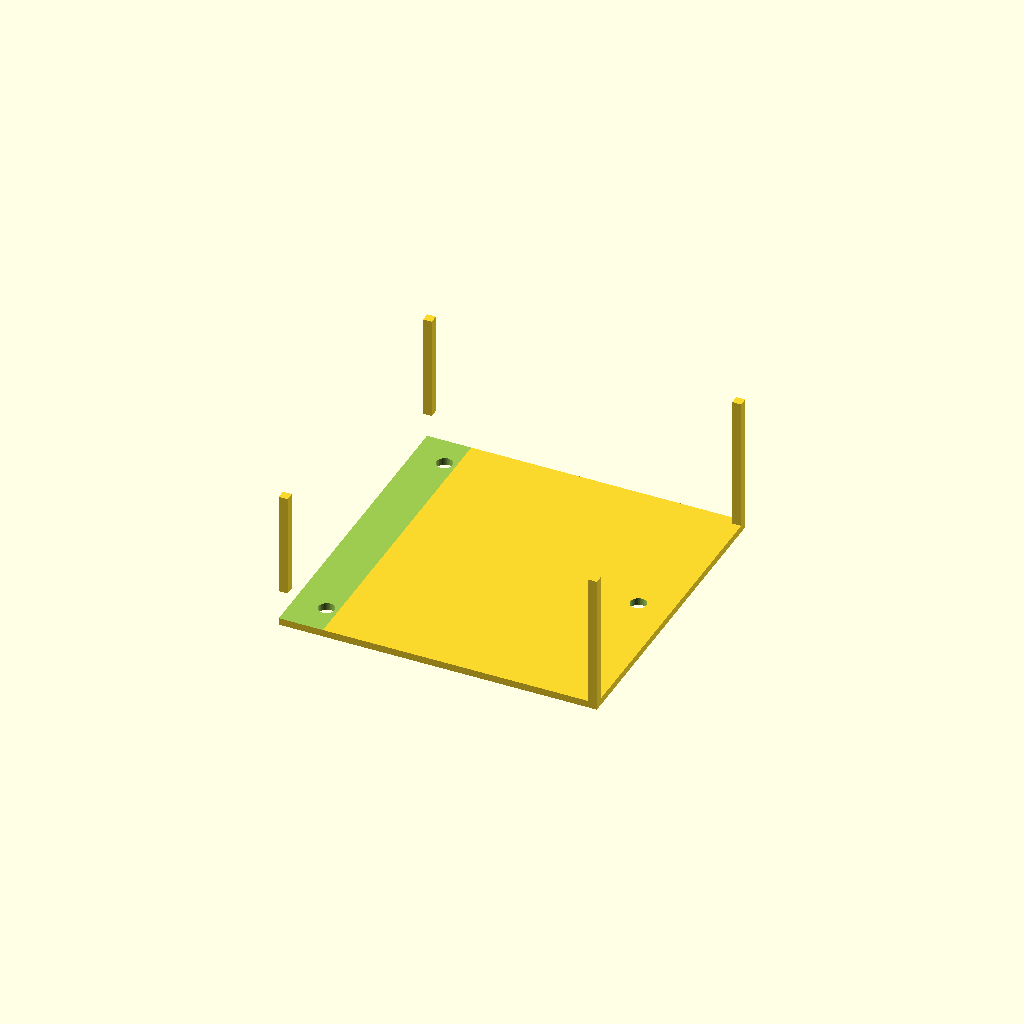
Cell 1 — every parameter at its default value.
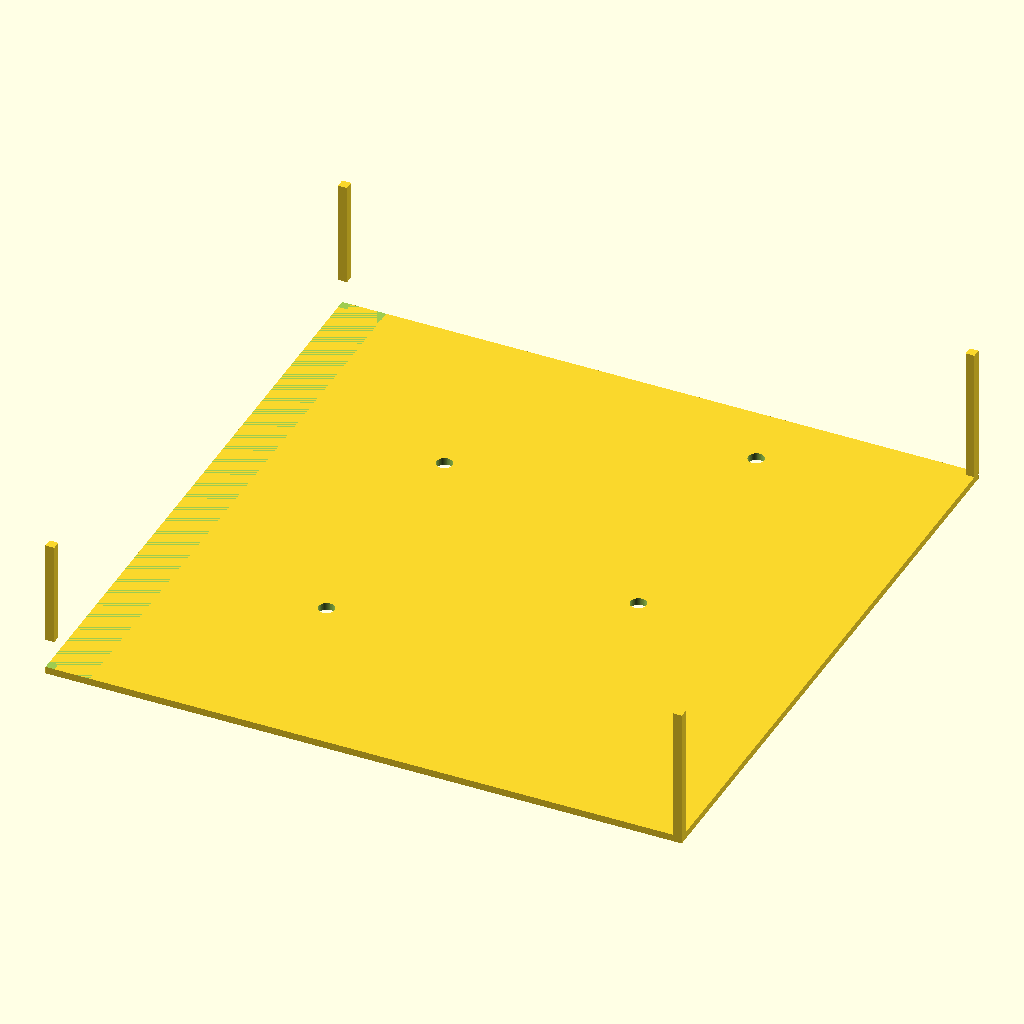
Cell 2: the same model with outer_size = 180.
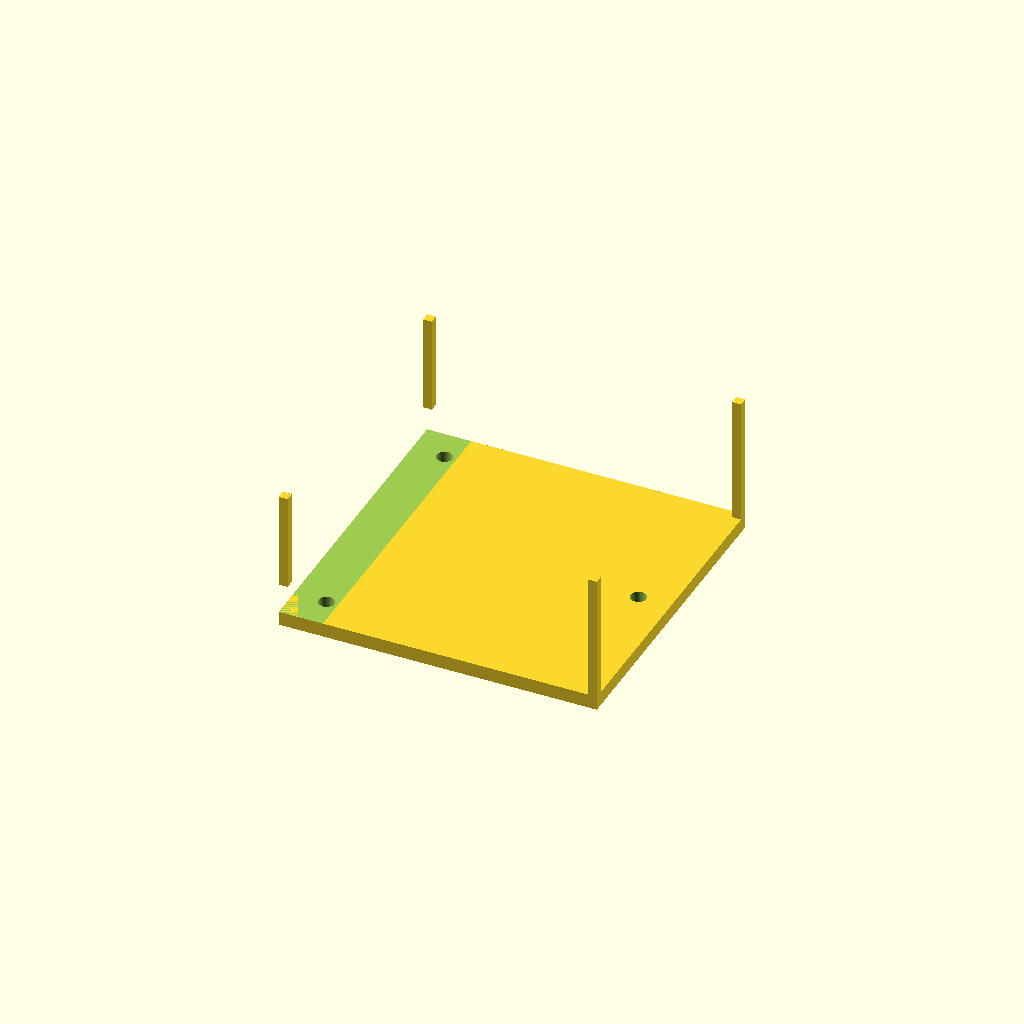
Cell 3: plate_t = 4 (everything else at default).
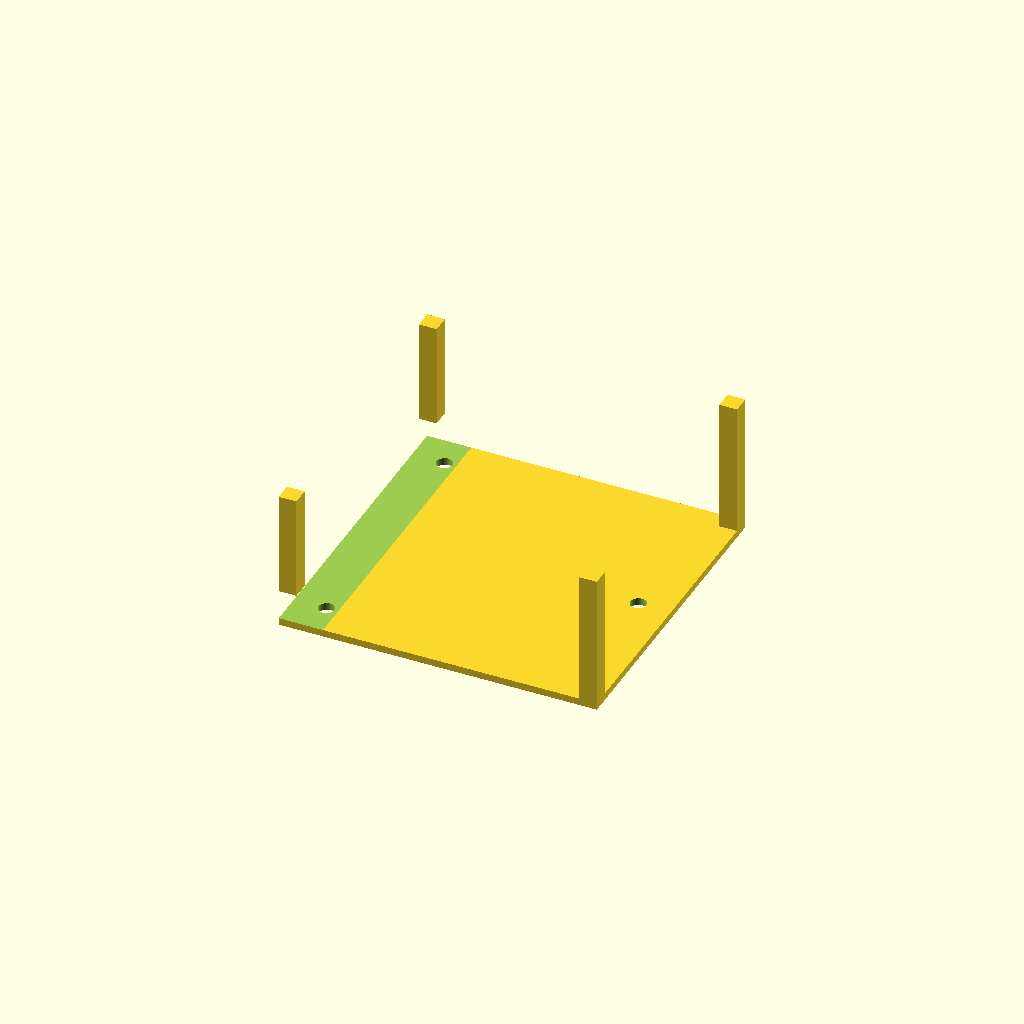
Cell 4 — wall_t set to 5, the other parameters unchanged.
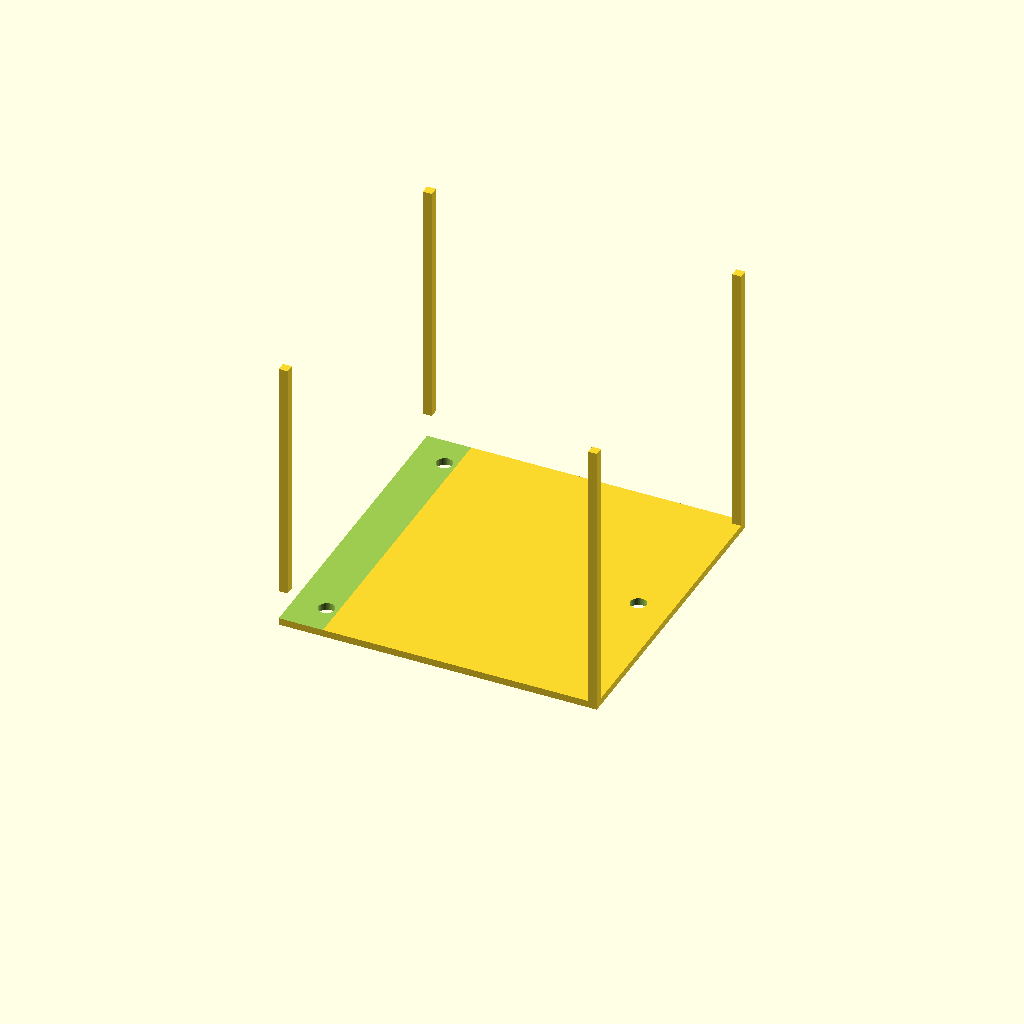
Cell 5 — box_h set to 80, the other parameters unchanged.
All cells are drawn from one camera (rotation 55°, 0°, 25°, orthographic, colour scheme Cornfield), so only the parameter changes between them.
Source of the model, bench/results/gpu-v11s1-g12/code/scadcoder-v11s1/stirrer_fan_housing_s1_a0.scad:
// DIY magnetic stirrer housing for 80 mm PC case fan
// Print orientation: top plate on bed (z = 0), walls build upward (+Z)

// ---------------- Parameters ----------------
outer_size   = 90;    // outer size of top plate and box (X x Y)
plate_t      = 2;     // top plate thickness (z = 0 to 2)
wall_t       = 2.5;   // wall thickness (z = 2 to 40)
box_h        = 40;    // total height of box from bed (top edge at z = 40)
hole_d       = 4.5;   // screw hole diameter (M4)
hole_pitch   = 71.5;  // square pattern pitch for screw holes
hole_count   = 4;     // number of screw holes
notch_w      = 12;    // power cable notch width
notch_depth  = 8;     // notch depth from open edge (z = 32 to 40)
eps          = 0.5;   // cutter overshoot past faces

$fn = 64;

// ---------------- Model ----------------
difference() {
    union() {
        // Top plate (lies on bed)
        translate([-outer_size/2, -outer_size/2, 0])
            cube([outer_size, outer_size, plate_t]);

        // Four walls rising from plate to open top (z = 40)
        for (sx = [-1, 1], sy = [-1, 1]) {
            translate([sx > 0 ? outer_size/2 - wall_t : -outer_size/2,
                       sy > 0 ? outer_size/2 - wall_t : -outer_size/2,
                       plate_t])
                cube([wall_t, wall_t, box_h - plate_t]);
        }
    }

    // Screw holes through top plate on square pattern
    for (i = [0 : hole_count - 1]) {
        x = (i % 2 - 0.5) * hole_pitch;
        y = (i / 2 - 0.5) * hole_pitch;
        translate([x, y, -eps])
            cylinder(d = hole_d, h = plate_t + 2*eps);
    }

    // Power cable notch in one wall (z = 32 to 40, open edge at z = 40)
    translate([-outer_size/2 - eps, -outer_size/2 - eps, plate_t])
        cube([notch_w + 2*eps, outer_size + 2*eps, notch_depth + eps]);
}
Parameter table extracted from the source (name, type, default, range or options):
outer_size: number, default 90
plate_t: number, default 2
wall_t: number, default 2.5
box_h: number, default 40
hole_d: number, default 4.5
hole_pitch: number, default 71.5
hole_count: number, default 4
notch_w: number, default 12
notch_depth: number, default 8
eps: number, default 0.5
